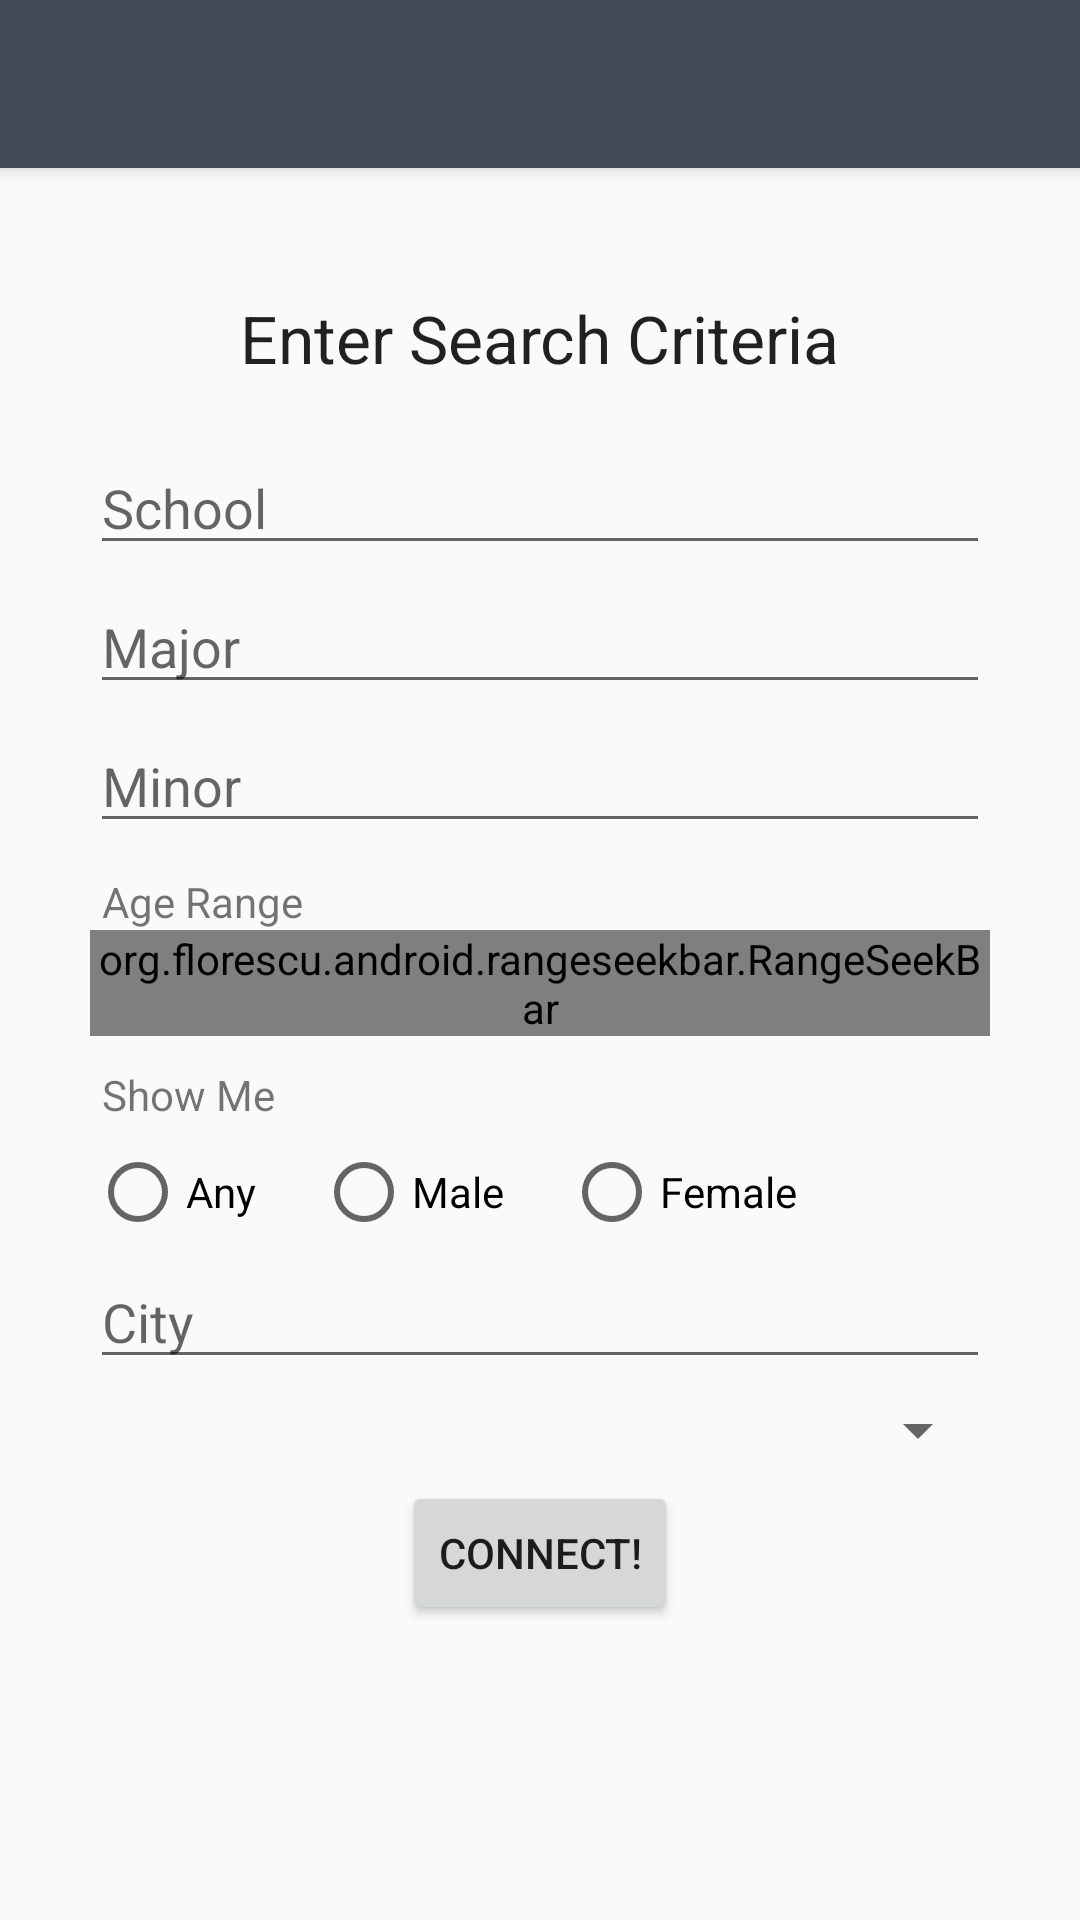

This screen was rendered from an Android layout file. Write that file and the resources it references.
<!-- AndroidManifest.xml: application theme AppTheme -->
<!-- res/layout/activity_search.xml -->
<?xml version="1.0" encoding="utf-8"?>
<RelativeLayout xmlns:android="http://schemas.android.com/apk/res/android"
    xmlns:tools="http://schemas.android.com/tools"
    android:layout_width="match_parent"
    android:layout_height="match_parent"
    xmlns:rsb="http://schemas.android.com/apk/res-auto"
    xmlns:app="http://schemas.android.com/apk/res-auto"
    tools:context="com.campusconnection.SearchActivity"
    android:focusable="true"
    android:focusableInTouchMode="true">

    <android.support.v7.widget.Toolbar
        android:id="@+id/searchToolbar"
        android:layout_width="match_parent"
        android:layout_height="?attr/actionBarSize"
        android:background="?attr/colorPrimary"
        android:elevation="4dp"
        android:theme="@style/AppTheme.AppBarOverlay"
        app:popupTheme="@style/AppTheme.PopupOverlay" />

    <RelativeLayout
        android:layout_below="@id/searchToolbar"
        android:layout_width="match_parent"
        android:layout_height="match_parent"
        android:paddingBottom="@dimen/activity_vertical_margin"
        android:paddingLeft="@dimen/activity_horizontal_margin"
        android:paddingRight="@dimen/activity_horizontal_margin"
        android:paddingTop="@dimen/activity_vertical_margin">

        <TextView
            android:id="@+id/search_title"
            android:layout_width="wrap_content"
            android:layout_height="wrap_content"
            android:layout_marginTop="26dp"
            android:text="@string/label_search_title"
            android:textAppearance="?android:attr/textAppearanceLarge"
            android:layout_alignParentTop="true"
            android:layout_centerHorizontal="true" />


        <EditText
            android:id="@+id/searchSchoolInput"
            android:layout_width="match_parent"
            android:layout_height="wrap_content"
            android:layout_alignParentLeft="true"
            android:layout_alignParentStart="true"
            android:layout_alignParentTop="true"
            android:layout_marginTop="75dp"
            android:ems="10"
            android:hint="@string/label_school"
            android:inputType="text" />

        <EditText
            android:id="@+id/searchMajorInput"
            android:layout_width="match_parent"
            android:layout_height="wrap_content"
            android:ems="10"
            android:inputType="text"
            android:hint="@string/label_major"
            android:layout_marginTop="5dp"
            android:layout_below="@+id/searchSchoolInput"
            android:layout_alignParentLeft="true"
            android:layout_alignParentStart="true" />

        <EditText
            android:id="@+id/searchMinorInput"
            android:layout_width="match_parent"
            android:layout_height="wrap_content"
            android:ems="10"
            android:inputType="text"
            android:hint="@string/label_minor"
            android:layout_marginTop="5dp"
            android:layout_below="@+id/searchMajorInput"
            android:layout_alignParentLeft="true"
            android:layout_alignParentStart="true" />

        <TextView
            android:id="@+id/searchageLabel"
            android:layout_width="wrap_content"
            android:layout_height="wrap_content"
            android:text="@string/label_age_range"
            android:layout_marginTop="10dp"
            android:layout_marginStart="4dp"
            android:layout_below="@+id/searchMinorInput"
            android:layout_alignParentLeft="true"
            android:layout_alignParentStart="true"
            android:layout_marginLeft="4dp" />




        <org.florescu.android.rangeseekbar.RangeSeekBar
            android:id="@+id/searchAgeInput"
            android:layout_width="match_parent"
            android:layout_height="wrap_content"
            rsb:absoluteMaxValue="55"
            rsb:absoluteMinValue="18"
            rsb:alwaysActive="true"
            rsb:activateOnDefaultValues="true"
            rsb:showLabels="false"
            rsb:barHeight="3dp"
            android:layout_below="@+id/searchageLabel" />


        <TextView
            android:id="@+id/searchGenderLabel"
            android:layout_width="wrap_content"
            android:layout_height="wrap_content"
            android:text="@string/label_gender"
            android:layout_marginTop="10dp"
            android:layout_marginStart="4dp"
            android:layout_marginLeft="4dp"
            android:layout_below="@+id/searchAgeInput"
            android:layout_alignParentLeft="true"
            android:layout_alignParentStart="true" />


        <RadioGroup
            android:id="@+id/searchGenderRadioGroup"
            android:layout_width="wrap_content"
            android:layout_height="wrap_content"
            android:layout_marginTop="7dp"
            android:layout_centerInParent="false"
            android:orientation="horizontal"
            android:layout_below="@+id/searchGenderLabel">

            <RadioButton
                android:id="@+id/searchAnyGenderBtn"
                android:layout_width="wrap_content"
                android:layout_height="wrap_content"
                android:text="@string/label_any" />

            <RadioButton
                android:id="@+id/searchMaleGenderBtn"
                android:layout_width="wrap_content"
                android:layout_height="wrap_content"
                android:layout_marginStart="20dp"
                android:layout_marginLeft="20dp"
                android:text="@string/label_male" />

            <RadioButton
                android:id="@+id/searchFemaleGenderBtn"
                android:layout_width="wrap_content"
                android:layout_height="wrap_content"
                android:layout_marginStart="20dp"
                android:layout_marginLeft="20dp"
                android:text="@string/label_female" />

        </RadioGroup>

        <EditText
            android:id="@+id/searchCityInput"
            android:layout_width="match_parent"
            android:layout_height="wrap_content"
            android:ems="10"
            android:inputType="text"
            android:hint="@string/label_city"
            android:layout_marginTop="5dp"
            android:layout_below="@+id/searchGenderRadioGroup"
            android:layout_alignParentLeft="true"
            android:layout_alignParentStart="true" />

        <Spinner
            android:id="@+id/searchStateInput"
            android:layout_width="match_parent"
            android:layout_height="wrap_content"
            android:ems="10"
            android:layout_marginTop="5dp"
            android:layout_below="@+id/searchCityInput"
            android:layout_alignParentLeft="true"
            android:layout_alignParentStart="true" />

        <Button
            android:id="@+id/searchBtn"
            android:layout_width="wrap_content"
            android:layout_height="wrap_content"
            android:text="@string/action_search"
            android:layout_marginTop="5dp"
            android:layout_below="@+id/searchStateInput"
            android:layout_centerHorizontal="true" />

    </RelativeLayout>



</RelativeLayout>
<!-- resources referenced by this layout -->
<resources>
  <dimen name="activity_horizontal_margin">30dp</dimen>
  <dimen name="activity_vertical_margin">16dp</dimen>
  <string name="action_search">Connect!</string>
  <string name="label_age_range">Age Range</string>
  <string name="label_any">Any</string>
  <string name="label_city">City</string>
  <string name="label_female">Female</string>
  <string name="label_gender">Show Me</string>
  <string name="label_major">Major</string>
  <string name="label_male">Male</string>
  <string name="label_minor">Minor</string>
  <string name="label_school">School</string>
  <string name="label_search_title">Enter Search Criteria</string>
  <style name="AppTheme.AppBarOverlay" parent="ThemeOverlay.AppCompat.Dark.ActionBar" />
  <style name="AppTheme.PopupOverlay" parent="ThemeOverlay.AppCompat.Light" />
  <style name="AppTheme" parent="Theme.AppCompat.Light.NoActionBar">
          
          <item name="colorPrimary">@color/colorPrimary</item>
          <item name="colorPrimaryDark">@color/colorPrimaryDark</item>
          <item name="colorAccent">@color/colorAccent</item>
      </style>
  <color name="colorPrimary">#434B57</color>
  <color name="colorPrimaryDark">#434B57</color>
  <color name="colorAccent">#6FBCAD</color>
</resources>
